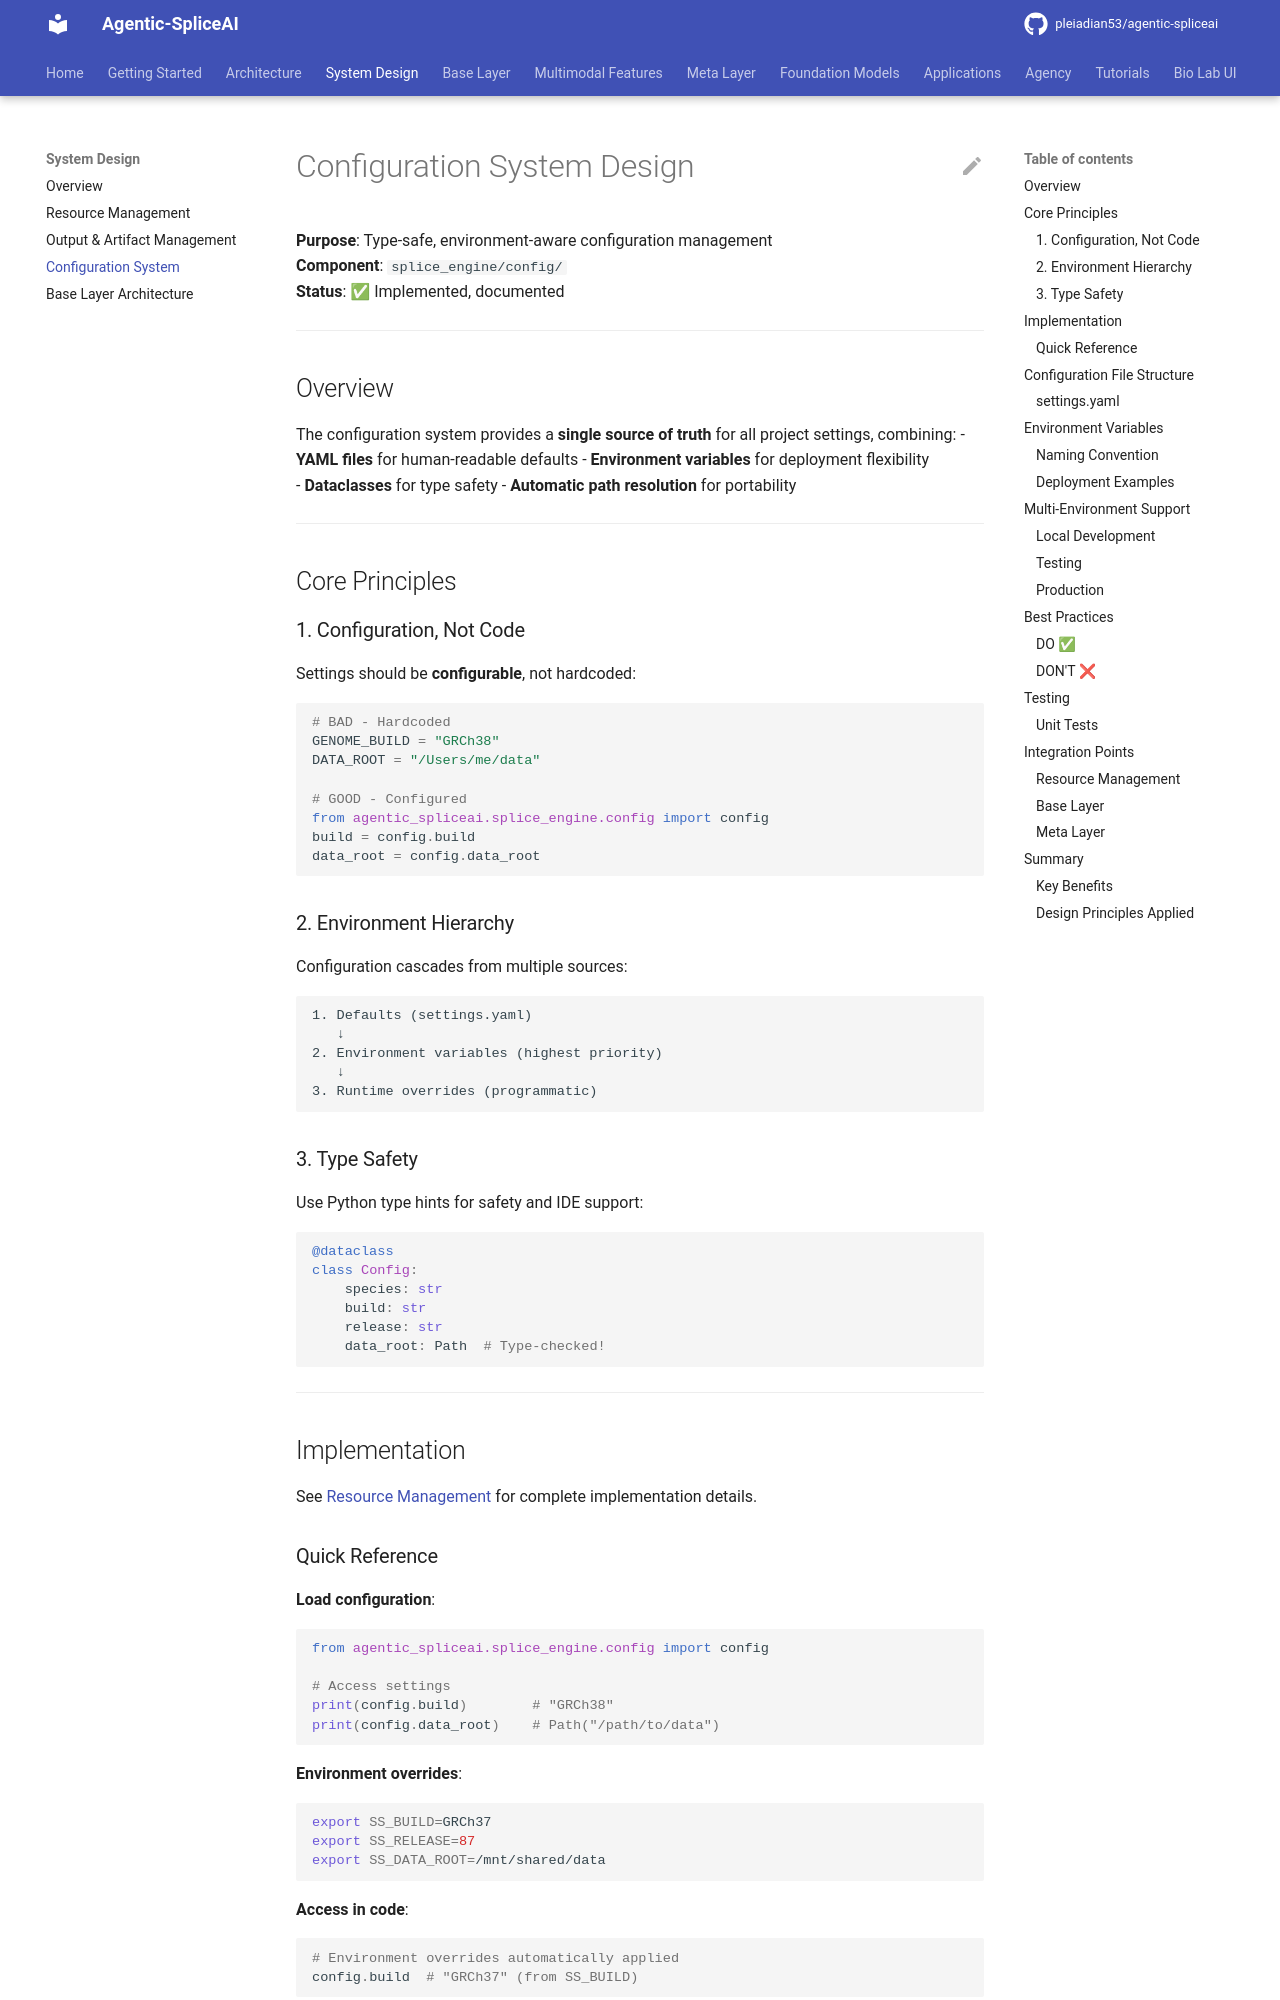

repository: pleiadian53/agentic-spliceai · page: system_design/configuration_system/index.html · generator: mkdocs

# Configuration System Design

**Purpose**: Type-safe, environment-aware configuration management  
**Component**: `splice_engine/config/`  
**Status**: ✅ Implemented, documented

---

## Overview

The configuration system provides a **single source of truth** for all project settings, combining:
- **YAML files** for human-readable defaults
- **Environment variables** for deployment flexibility  
- **Dataclasses** for type safety
- **Automatic path resolution** for portability

---

## Core Principles

### 1. Configuration, Not Code

Settings should be **configurable**, not hardcoded:

```python
# BAD - Hardcoded
GENOME_BUILD = "GRCh38"
DATA_ROOT = "/Users/me/data"

# GOOD - Configured
from agentic_spliceai.splice_engine.config import config
build = config.build
data_root = config.data_root
```

### 2. Environment Hierarchy

Configuration cascades from multiple sources:

```
1. Defaults (settings.yaml)
   ↓
2. Environment variables (highest priority)
   ↓
3. Runtime overrides (programmatic)
```

### 3. Type Safety

Use Python type hints for safety and IDE support:

```python
@dataclass
class Config:
    species: str
    build: str
    release: str
    data_root: Path  # Type-checked!
```

---

## Implementation

See [Resource Management](resource_management.md) for complete implementation details.
